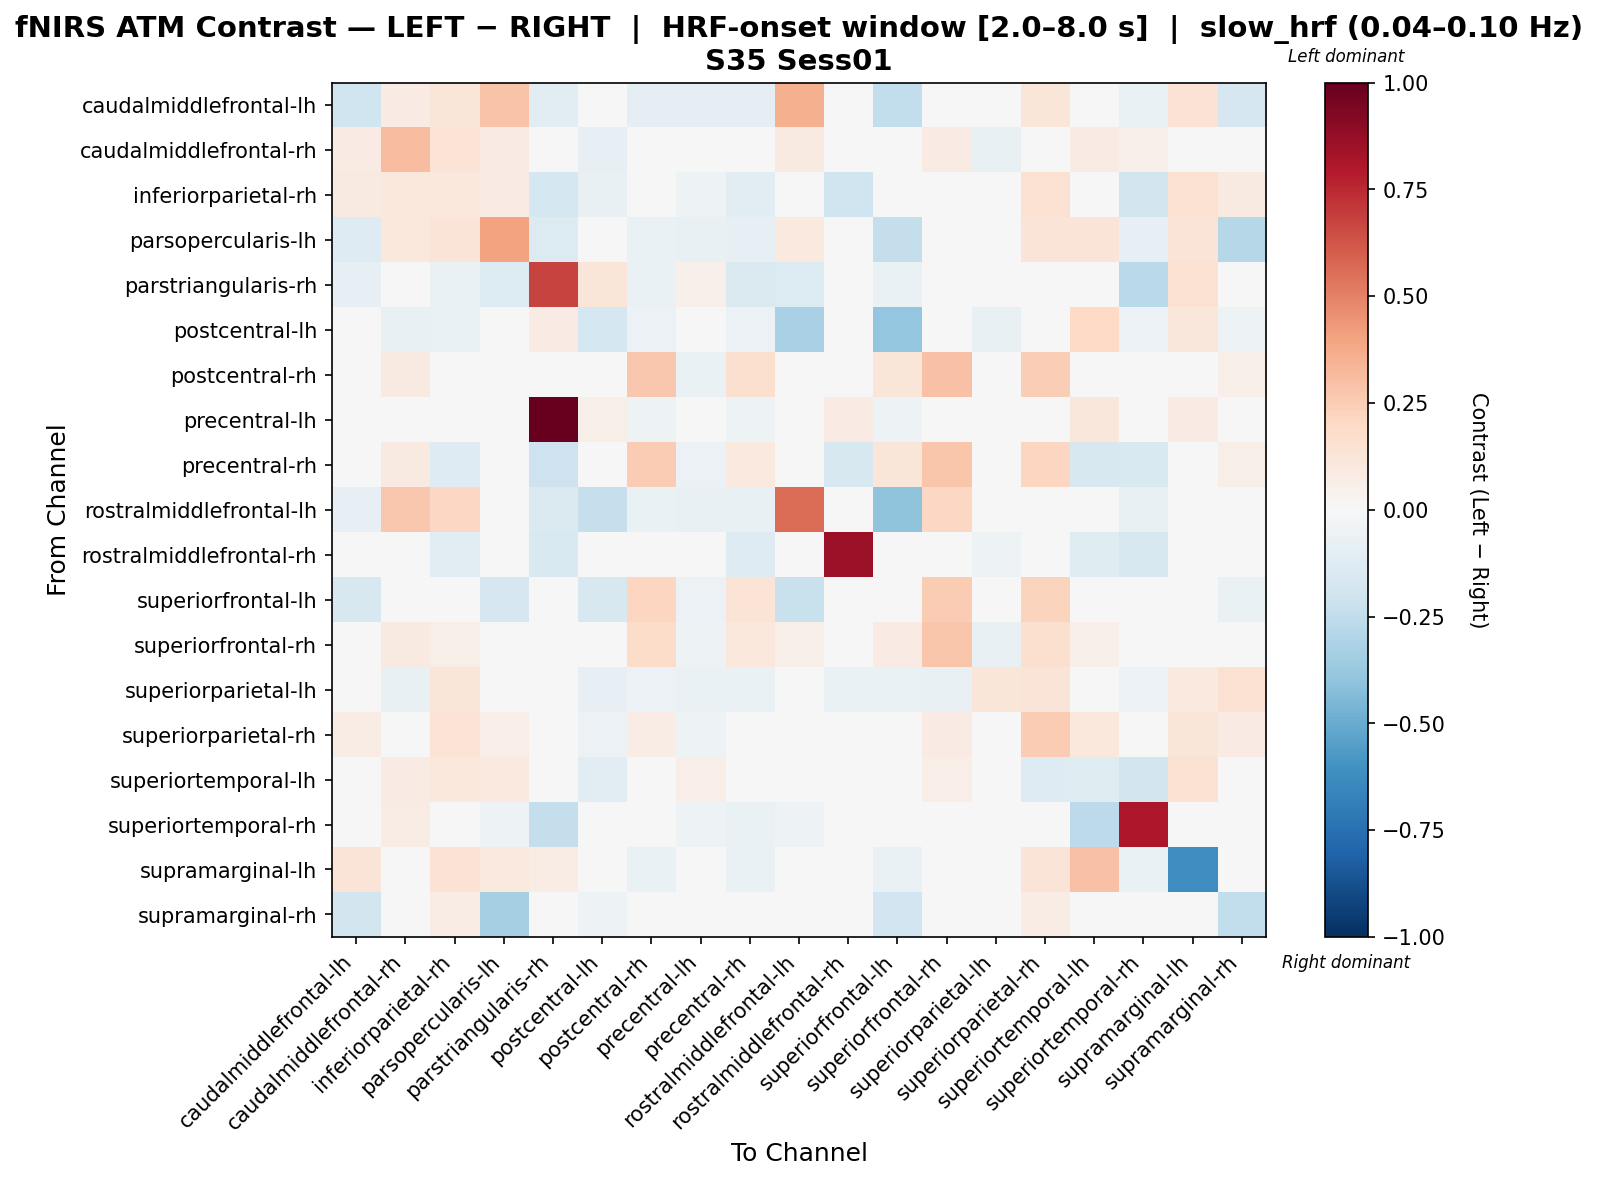

Data behind this chart, as committed beside it:
, caudalmiddlefrontal-lh, caudalmiddlefrontal-rh, inferiorparietal-rh, parsopercularis-lh, parstriangularis-rh, postcentral-lh, postcentral-rh, precentral-lh, precentral-rh, rostralmiddlefrontal-lh, rostralmiddlefrontal-rh, superiorfrontal-lh, superiorfrontal-rh, superiorparietal-lh, superiorparietal-rh, superiortemporal-lh, superiortemporal-rh, supramarginal-lh, supramarginal-rh
caudalmiddlefrontal-lh, -0.2013, 0.08312, 0.1247, 0.2888, -0.1045, 0.0, -0.09152, -0.09948, -0.09152, 0.3561, -0.04377, -0.2496, 0.0, 0.0, 0.1178, 0.0005853, -0.06367, 0.1455, -0.1712
caudalmiddlefrontal-rh, 0.07958, 0.3091, 0.1376, 0.07958, 0.0, -0.08155, 0.04929, -0.04965, 0.04657, 0.08621, 0.02827, -0.0029, 0.08491, -0.07611, 0.04775, 0.07958, 0.05201, 0.03337, 0.03147
inferiorparietal-rh, 0.09351, 0.1088, 0.1028, 0.08182, -0.1732, -0.07504, -0.008218, -0.05256, -0.1121, 0.04675, -0.1981, -0.02492, 0.03868, 0.007876, 0.1503, -0.04459, -0.1831, 0.1486, 0.09257
parsopercularis-lh, -0.1275, 0.1039, 0.1299, 0.4005, -0.1403, 0.0, -0.06721, -0.07305, -0.0789, 0.09643, -0.03214, -0.2398, 0.0, 0.0, 0.1299, 0.1299, -0.0789, 0.1299, -0.2826
parstriangularis-rh, -0.0826, 0.0, -0.06318, -0.1386, 0.6743, 0.1247, -0.0649, 0.05388, -0.1428, -0.1386, -0.01335, -0.0649, 0.0, 0.0, 0.0, 0.007863, -0.2662, 0.1558, -0.0413
postcentral-lh, 0.0, -0.0766, -0.06868, 0.0, 0.08312, -0.1785, -0.05811, 0.0128, -0.06075, -0.3214, 0.01972, -0.3848, -0.003052, -0.07396, -0.03769, 0.2025, -0.05547, 0.1161, -0.05019
postcentral-rh, -0.04259, 0.09114, 0.03119, -0.04259, -0.04259, -0.04074, 0.2712, -0.06534, 0.1628, -0.04259, -0.001163, 0.1207, 0.2921, -0.04074, 0.2439, 0.0, 0.01126, -0.03148, 0.06073
precentral-lh, -0.04511, -0.01413, -0.01413, -0.04511, 1.0, 0.05921, -0.05057, 0.03591, -0.05057, -0.04511, 0.07853, -0.0523, -0.01413, -0.04164, -0.01413, 0.11, -0.03669, 0.08052, -0.00546
precentral-rh, -0.0402, 0.08815, -0.1281, -0.04719, -0.2084, -0.0402, 0.2549, -0.06207, 0.09813, -0.04719, -0.1595, 0.1211, 0.2776, -0.0402, 0.2165, -0.1612, -0.1499, -0.02971, 0.05759
rostralmiddlefrontal-lh, -0.0837, 0.2701, 0.2078, -0.02852, -0.1414, -0.2286, -0.06638, -0.07215, -0.07792, 0.5619, -0.03175, -0.3989, 0.2078, 0.0, 0.0, 0.0, -0.07792, 0.0, -0.04041
rostralmiddlefrontal-rh, -0.02437, 0.0213, -0.1072, -0.02437, -0.149, -0.00353, -0.03175, -0.01328, -0.1272, -0.02437, 0.864, -0.0381, -0.0118, -0.05318, -0.02008, -0.1246, -0.1602, 0.02853, -0.0007255
superiorfrontal-lh, -0.1566, 0.04815, 0.04061, -0.167, -0.04234, -0.1566, 0.2171, -0.0603, 0.1379, -0.219, 0.01542, -0.02068, 0.2542, -0.04234, 0.224, 0.0, 0.02521, -0.02999, -0.06771
superiorfrontal-rh, 0.0, 0.09093, 0.05733, 0.0, 0.0, -0.03052, 0.182, -0.05021, 0.1021, 0.06182, -0.01647, 0.0859, 0.2784, -0.07545, 0.157, 0.05302, 0.00607, 0.007209, 0.02592
superiorparietal-lh, 0.0, -0.07678, 0.1215, 0.0, 0.0, -0.07952, -0.06033, -0.06581, -0.06307, 0.0, -0.06581, -0.06581, -0.07678, 0.1188, 0.1284, -0.002742, -0.05759, 0.09524, 0.1503
superiorparietal-rh, 0.07712, 0.01983, 0.134, 0.06748, 0.0, -0.05486, 0.0719, -0.05175, 0.021, 0.0, -0.02509, 0.02794, 0.08461, 0.01879, 0.2567, 0.1028, -0.0218, 0.1224, 0.08411
superiortemporal-lh, 0.03834, 0.08015, 0.1037, 0.1002, -0.01883, -0.1169, 0.0, 0.07013, -0.04329, 0.0, 0.006927, 0.0, 0.06429, 0.0, -0.1319, -0.1212, -0.1818, 0.1503, 0.0
superiortemporal-rh, -0.03023, 0.07792, -0.034, -0.05101, -0.2356, -0.03967, 0.004785, -0.0531, -0.06429, -0.05101, -0.0491, -0.0139, 0.03312, -0.03967, 0.005124, -0.2584, 0.8112, -0.03023, 0.01801
supramarginal-lh, 0.1299, 0.01357, 0.1453, 0.09741, 0.07125, 0.03115, -0.06436, -0.01092, -0.06436, 0.0, -0.002019, -0.06436, -0.01983, 0.002434, 0.1282, 0.2924, -0.06436, -0.6238, 0.002434
supramarginal-rh, -0.187, 0.01158, 0.07392, -0.3291, -0.04008, -0.05076, 0.01158, -0.03907, 0.0008906, -0.04008, -0.0118, -0.191, 0.01158, 0.03106, 0.07392, 0.0, -0.0295, 0.0157, -0.2469
